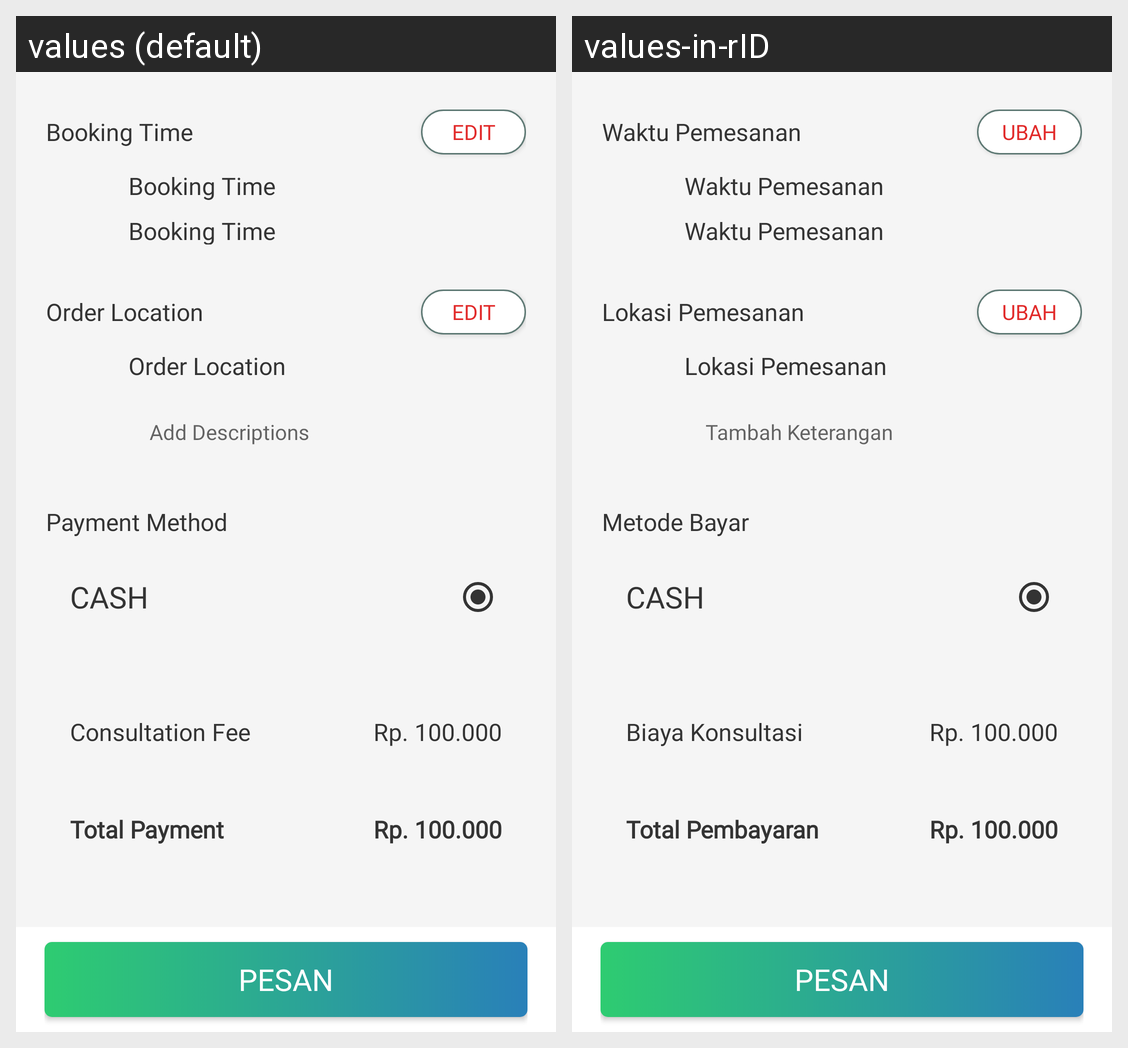

Locale-by-locale string values for the Android screen shown in this grid:
Android screen res/layout/activity_booking.xml rendered under 2 locales, left to right: values (default), values-in-rID. Device: Nexus 5 (rendered at 1080×1920; each locale shown at half size, 540×960, under a caption strip naming it); theme AppTheme.
Strings drawn on this screen, with the default value and each locale's value (text and hints the layout hard-codes, and strings that could not be matched under every locale, appear in the picture but are not listed):

booking_time
  values: Booking Time
  values-in-rID: Waktu Pemesanan

edit_label
  values: Edit
  values-in-rID: Ubah

order_location_label
  values: Order Location
  values-in-rID: Lokasi Pemesanan

add_descriptions
  values: Add Descriptions
  values-in-rID: Tambah Keterangan

payment_method
  values: Payment Method
  values-in-rID: Metode Bayar

cash_label
  values: CASH
  values-in-rID: CASH  [not translated; the default value is used]

consultation_fee
  values: Consultation Fee
  values-in-rID: Biaya Konsultasi

dummy_price
  values: Rp. 100.000
  values-in-rID: Rp. 100.000  [not translated; the default value is used]

total_payment
  values: Total Payment
  values-in-rID: Total Pembayaran

order_now
  values: PESAN
  values-in-rID: PESAN
